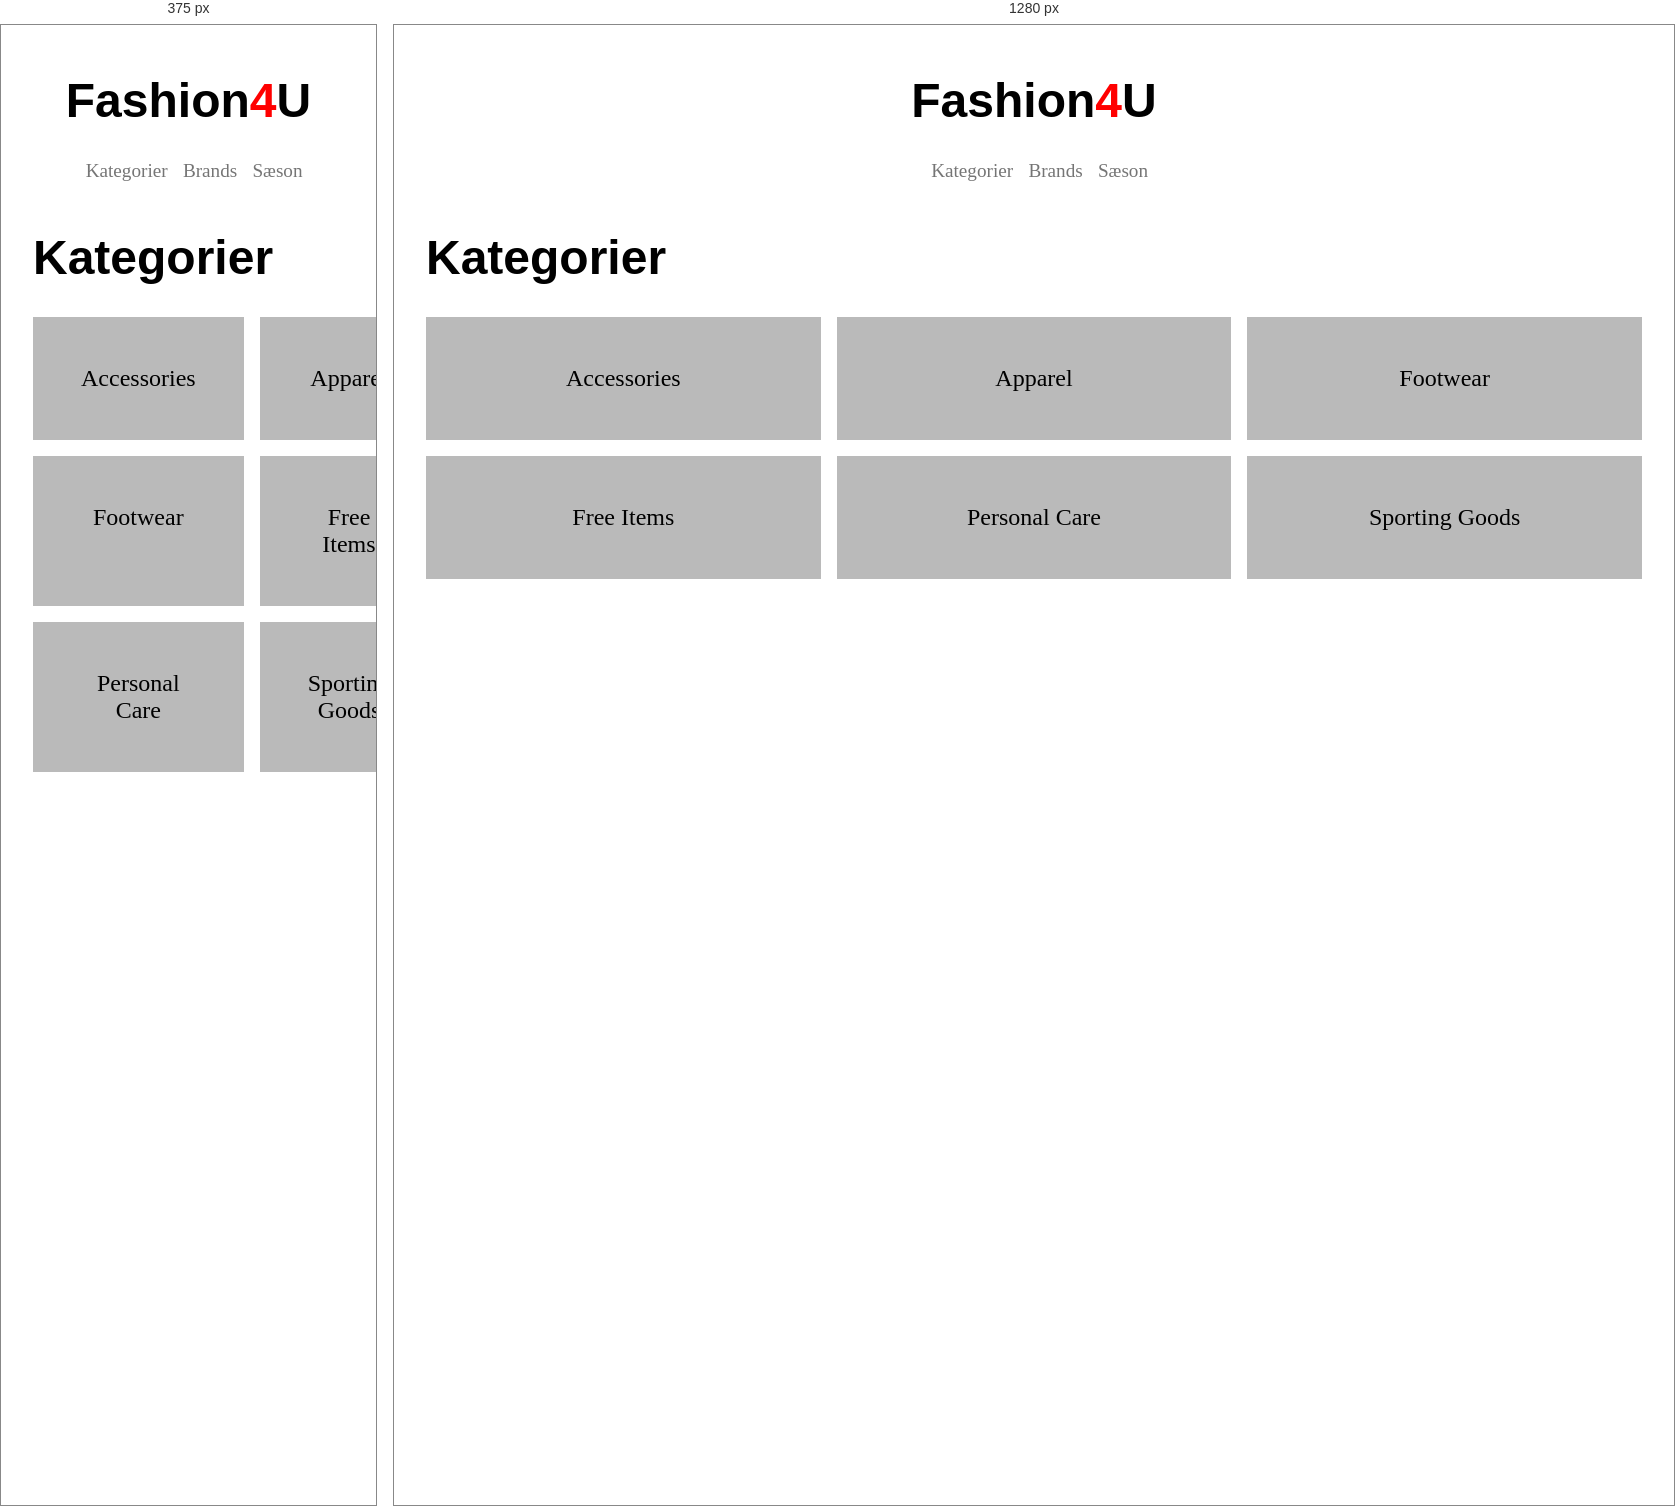
Rendered at 375 px and 1280 px, left to right.

<!-- file: kategori.html -->
<!DOCTYPE html>
<html lang="da">

<head>
    <meta charset="UTF-8">
    <meta http-equiv="X-UA-Compatible" content="IE=edge">
    <meta name="viewport" content="width=device-width, initial-scale=1.0">
    <link rel="stylesheet" href="layout.css">
    <title>Produktliste</title>
</head>

<body>
    <header class="mainNav">
        <a href="index.html">
            <h1>Fashion<span>4</span>U</h1>
        </a>
        <div class="menu">
            <a href="kategori.html">Kategorier</a>
            <a href="kategori.html">Brands</a>
            <a href="kategori.html">Sæson</a>
        </div>
    </header>
    <main>
        <div class="kategoriOverskrift">
            <h1>Kategorier</h1>
        </div>
        <section class="produktliste">
            <a href="produktliste.html?cat=Accessories">Accessories</a>
            <a href="produktliste.html?cat=Apparel">Apparel</a>
            <a href="produktliste.html?cat=Footwear">Footwear</a>
            <a href="produktliste.html?cat=Free Items">Free Items</a>
            <a href="produktliste.html?cat=Personal Care">Personal Care</a>
            <a href="produktliste.html?catSporting Goods">Sporting Goods</a>
        </section>
    </main>
    <footer>

    </footer>

</body>

</html>

/* @media block from layout.css */
@media (max-width: 621px) {
  /******************* Index *******************/
  .logo {
    max-width: 50%;
    text-align: left;
    padding-top: 3rem;
    padding-left: 2rem;
  }

  .menu a {
    color: rgba(0, 0, 0, 0.543);
    font-size: 1.2rem;
    text-decoration: none;
    padding-left: 0.7rem;
  }
  /******************* Kategori *******************/
  .produktliste {
    display: grid;
    grid-template-columns: 1fr 1fr;
    gap: 1rem;
    padding-right: 2rem;
    padding-left: 2rem;
  }
  .produktliste a {
    text-decoration: none;
    font-size: 1.5rem;
    color: black;
    padding: 2em;
    background-color: var(--produktliste);
    text-align: center;
  }
  .kategoriOverskrift {
    padding-left: 2rem;
  }
  /******************* Produktliste *******************/
  .tekst {
    padding-bottom: 3rem;
    padding-top: 1.2rem;
  }
  .imidtenFarve {
    text-align: center;
    background-color: rgba(128, 128, 128, 0.134);
  }
  .procenter {
    display: grid;
    grid-template-columns: 1fr 1fr;
    gap: 2px;
  }
  .procenter p:last-child {
    width: 60px;
    border: 15px solid red;
    background-color: red;
  }
  .merePladsImellem {
    padding-bottom: 0.5rem;
  }
  .productist article.soldOut img {
    opacity: 0.5;
  }
  .productist article.soldOut::before {
    content: "Sold Out";
    position: absolute;
    background: rgba(128, 128, 128, 0.715);
    color: black;
    padding: 1rem;
  }
  .productist article > * {
    margin: 0;
    font-size: 0.9rem;
  }
  .productist article.onSale .discounted {
    display: flex;
    justify-content: space-between;
  }
  .discounted p:last-child {
    background: red;
    padding: 0.4rem;
    font-size: 1.5rem;
  }
  .productist article .grid_4-4-4-4 {
    display: grid;
    grid-template-columns: 1fr 1fr 1fr 1fr;
    padding-left: 3rem;
    padding-right: 3rem;
    gap: 50px;
  }
  .productist main {
    display: grid;
    grid-template-columns: repeat(auto-fill, minmax(150px, 290px));
    gap: 2rem;
  }
  .productist main h1 {
    grid-column: 1/-1;
  }
  /******************* Produkt *******************/
  .vækFraSiden {
    padding-left: 2rem;
    padding-right: 2rem;
  }
  .produktNavn {
    font-size: 2rem;
    padding-top: 1rem;
    padding-bottom: 0.5rem;
  }
  .andenFarve {
    color: rgba(0, 0, 0, 0.507);
    padding-bottom: 1rem;
  }
  button {
    font-size: 1.5rem;
    border-radius: 10px;
    text-decoration: none;
    font-weight: bold;
    margin-bottom: 1rem;
    color: white;
    border: 2px solid;
    width: 100%;
    padding: 14px 28px;
    background-color: rgba(255, 0, 0, 0.713);
  }
  .knap {
    padding-top: 1rem;
  }
  label {
    font-size: 1.5rem;
  }
  .information {
    font-size: 1.5rem;
    padding-bottom: 1rem;
  }
  .informationMatriale {
    padding-bottom: 1.5rem;
  }
}

/* @media block from layout.css */
@media (min-width: 621px) {
  /******************* Index *******************/
  .logo {
    max-width: 38%;
    text-align: left;
    padding-top: 3rem;
    padding-left: 2rem;
  }

  .menu a {
    color: rgba(0, 0, 0, 0.543);
    font-size: 1.2rem;
    text-decoration: none;
    padding-left: 0.7rem;
  }
  .forsideTekst {
    font-size: 2rem;
    padding-top: 7rem;
    text-align: center;
  }
  .forsideBillede {
    text-align: center;
  }
  /******************* Kategori *******************/
  .produktliste {
    display: grid;
    grid-template-columns: 1fr 1fr 1fr;
    gap: 1rem;
    padding-right: 2rem;
    padding-left: 2rem;
  }
  .produktliste a {
    text-decoration: none;
    font-size: 1.5rem;
    color: black;
    padding: 2em;
    background-color: var(--produktliste);
    text-align: center;
  }
  .kategoriOverskrift {
    padding-left: 2rem;
  }
  /******************* Produktliste *******************/
  /*.imidten {
    text-align: center;
  } */
  .tekst {
    padding-bottom: 3rem;
    padding-top: 1.2rem;
  }
  /*
  .imidtenFarve {
    text-align: center;
    background-color: rgba(128, 128, 128, 0.134);
  } */
  .procenter {
    display: grid;
    grid-template-columns: 1fr 1fr;
    gap: 2px;
  }
  .procenter p:last-child {
    width: 60px;
    border: 15px solid red;
    background-color: red;
  }
  .merePladsImellem {
    padding-bottom: 0.5rem;
  }
  .productist article.soldOut img {
    opacity: 0.5;
  }
  .productist article.soldOut::before {
    content: "Sold Out";
    position: absolute;
    background: rgba(128, 128, 128, 0.715);
    color: black;
    padding: 1rem;
  }
  .productist article > * {
    margin: 0;
    font-size: 0.9rem;
  }
  .discounted {
    display: none;
  }
  .productist article.onSale .discounted {
    display: flex;
    justify-content: space-between;
  }
  .discounted p:last-child {
    background: red;
    padding: 0.4rem;
    font-size: 1.5rem;
  }
  .productist article .grid_4-4-4-4 {
    display: grid;
    grid-template-columns: 1fr 1fr 1fr 1fr;
    padding-left: 3rem;
    padding-right: 3rem;
    gap: 50px;
  }
  .productist main {
    display: grid;
    grid-template-columns: repeat(auto-fill, minmax(150px, 290px));
    gap: 2rem;
  }
  .productist main h1 {
    grid-column: 1/-1;
  }
  /******************* Produkt *******************/
  .produktPlacering {
    padding-left: 2rem;
    padding-right: 2rem;
  }
  .produktNavn {
    font-size: 2rem;
    padding-top: 1rem;
    padding-bottom: 0.5rem;
  }
  .andenFarve {
    color: rgba(0, 0, 0, 0.507);
    padding-bottom: 1rem;
  }
  button {
    font-size: 1.5rem;
    border-radius: 10px;
    text-decoration: none;
    font-weight: bold;
    margin-bottom: 1rem;
    color: white;
    border: 2px solid;
    width: 100%;
    padding: 14px 28px;
    background-color: rgba(255, 0, 0, 0.713);
  }
  .knap {
    padding-top: 1rem;
  }
  label {
    font-size: 1.5rem;
  }
  .information {
    font-size: 1.5rem;
    padding-bottom: 1rem;
  }
  .informationMatriale {
    padding-bottom: 1.5rem;
  }
  .grid_2-2 {
    display: grid;
    grid-template-columns: 1fr 1fr;
  }
  .flex_col2 {
    padding-left: 2rem;
  }
}